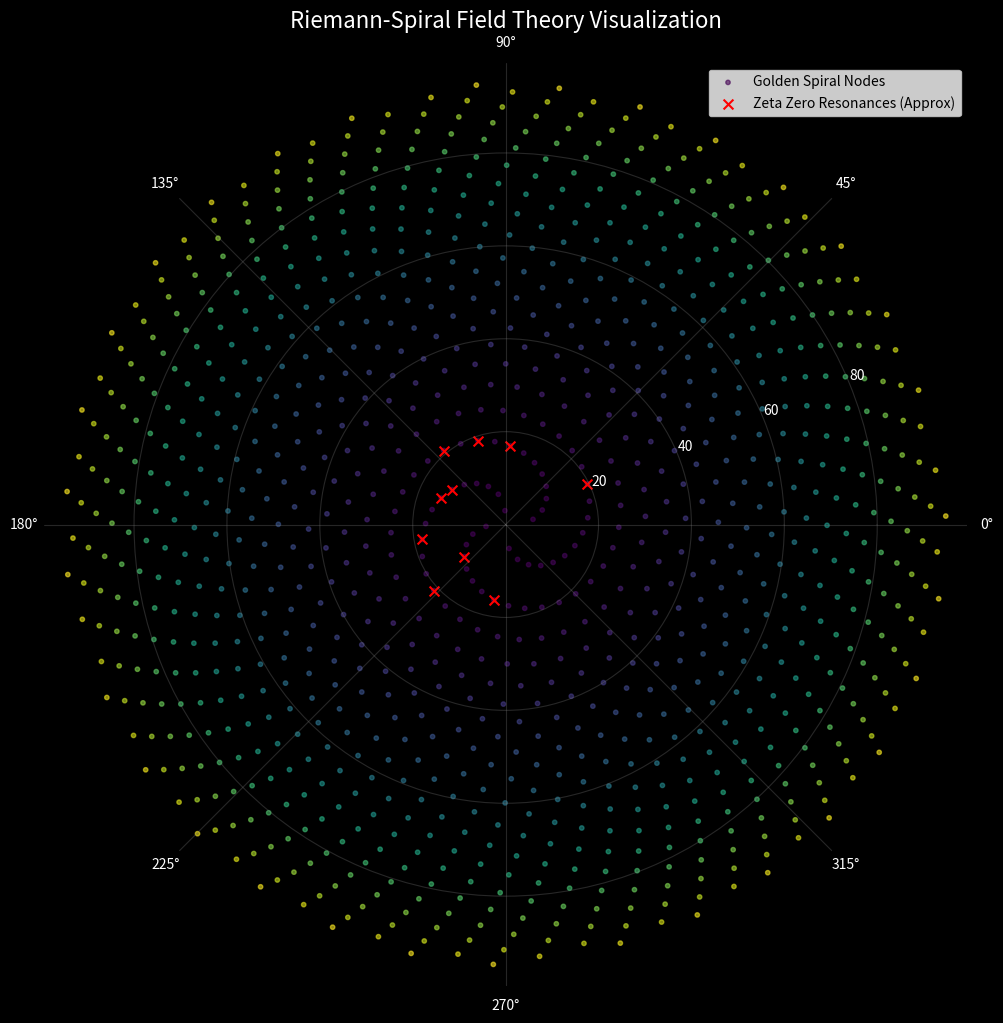

Source code (Python):
import numpy as np
import matplotlib.pyplot as plt
from scipy.special import zeta
from scipy.constants import golden

# === Constants ===
PHI = golden
ALPHA_INV = 137.035999
# First few imaginary parts of non-trivial zeta zeros
ZETA_ZEROS = [14.1347, 21.0220, 25.0109, 30.4249, 32.9351, 37.5862, 40.9187, 43.3271, 48.0052, 49.7738]

def get_spiral_coords(n):
    """
    Calculate polar coordinates based on the document:
    r(n) = 3 * sqrt(n)
    theta(n) = n * phi
    """
    r = 3 * np.sqrt(n)
    theta = n * PHI
    return r, theta

def polar_to_cartesian(r, theta):
    x = r * np.cos(theta)
    y = r * np.sin(theta)
    return x, y

def visualize_riemann_spiral(num_points=500):
    """
    Visualizes the Riemann-Spiral Field Theory.
    """
    n_values = np.arange(1, num_points + 1)
    r_values, theta_values = get_spiral_coords(n_values)
    x_values, y_values = polar_to_cartesian(r_values, theta_values)

    plt.figure(figsize=(12, 12), facecolor='black')
    ax = plt.subplot(111, projection='polar')
    ax.set_facecolor('black')
    
    # Plot the spiral points
    # Color them based on a cyclic function to show the "flow"
    colors = plt.cm.viridis(np.linspace(0, 1, num_points))
    ax.scatter(theta_values, r_values, c=colors, s=10, alpha=0.6, label='Golden Spiral Nodes')

    # Highlight Zeta Zero resonant points (conceptual mapping)
    # The document suggests a mapping n <-> gamma_n. 
    # We'll mark the first few points corresponding to the integer indices of the zeros 
    # (or just the first N points to show the concept, as direct mapping n=gamma is not 1:1 integers usually)
    # For visualization, let's highlight points where n is close to a zeta zero value (if we treat n as continuous)
    # or just the first 10 points to represent the "embedded" zeros.
    
    # Let's highlight specific indices that might "resonate" (just first 10 for now as placeholders for the theory)
    resonant_indices = np.array([int(z) for z in ZETA_ZEROS]) # Simple integer casting for visualization
    res_r, res_theta = get_spiral_coords(resonant_indices)
    ax.scatter(res_theta, res_r, c='red', s=50, marker='x', label='Zeta Zero Resonances (Approx)')

    # Connect points to show the spiral arm structure
    # Since it's a discrete spiral, connecting sequential n can be messy, 
    # but let's try to show the "arms" by connecting points with similar phases if possible.
    # For now, just the scatter is cleaner.

    ax.set_title("Riemann-Spiral Field Theory Visualization", color='white', fontsize=16)
    ax.tick_params(axis='x', colors='white')
    ax.tick_params(axis='y', colors='white')
    ax.grid(color='gray', alpha=0.3)
    
    plt.legend(loc='upper right')
    
    output_file = 'riemann_spiral_visualization.png'
    plt.savefig(output_file, dpi=300, bbox_inches='tight')
    print(f"[OK] Visualization saved to {output_file}")

if __name__ == "__main__":
    visualize_riemann_spiral(num_points=1000)
